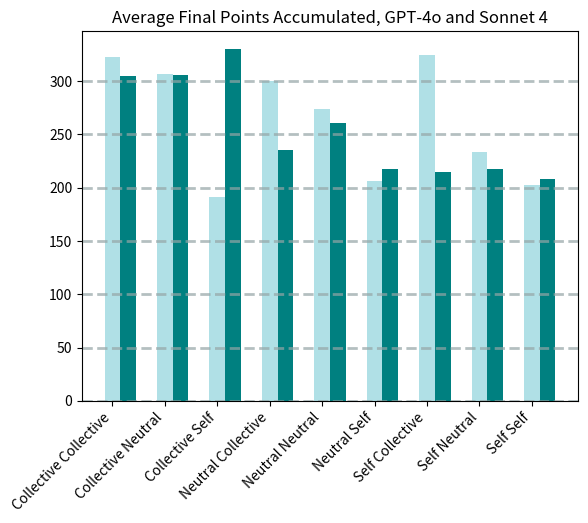

The matplotlib source for this figure:
import numpy as np
import pandas as pd
from pandas import Series, DataFrame
import matplotlib.pyplot as plt

gpt_basic_final = [322.872, 
             306.4719999999999, 
             191.40600000000003, 
             299.90200000000004, 
             273.70399999999995,
             206.74799999999996, 
             324.19000000000005,
             233.558,
             203.044]

claude_basic_final = [305.332,
                305.59199999999987,
                330.37600000000003,
                235.78200000000004,
                261.10400000000004,
                217.67799999999997,
                214.62,
                217.418,
                208.46400000000003]

width=0.3
labels = ['Collective Collective', 
          'Collective Neutral', 
          'Collective Self', 
          'Neutral Collective', 
          'Neutral Neutral', 
          'Neutral Self', 
          'Self Collective', 
          'Self Neutral', 
          'Self Self']

x = np.arange(9)
plt.title("Average Final Points Accumulated, GPT-4o and Sonnet 4")
plt.bar(np.arange(len(gpt_basic_final)), gpt_basic_final, width=width, color='powderblue', label='GPT-4o')
plt.bar(np.arange(len(claude_basic_final)) + width, claude_basic_final, width=width, color='teal', label='Sonnet 4')
plt.xticks(x, labels, rotation=45, ha='right')
plt.grid(color='#95a5a6', linestyle='--', linewidth=2, axis='y', alpha=0.7)
plt.show()
